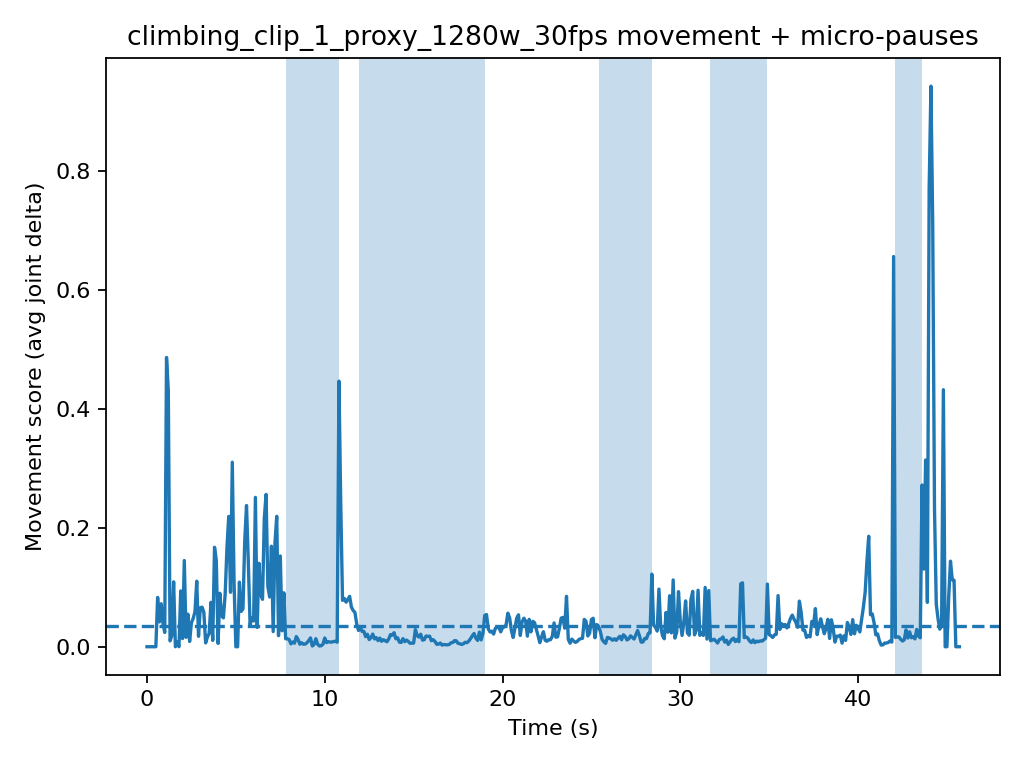

The table this chart was drawn from, first rows:
t, movement, has_pose, is_moving, is_paused
0.0, 0.0, True, False, True
0.1, 0.0, True, False, True
0.2, 0.0, True, False, True
0.3, 0.0, True, False, True
0.4, 0.0, True, False, True
0.5, 0.0, True, False, True
0.6, 0.08287, True, True, False
0.7, 0.04164, True, True, False
0.8, 0.07227, True, True, False
0.9, 0.03991, True, True, False
1.0, 0.02397, True, False, True
1.1, 0.4863, True, True, False
1.2, 0.431, True, True, False
1.3, 0.00979, True, False, True
1.4, 0.01899, True, False, True
1.5, 0.1091, True, True, False
1.6, 0.0, True, False, True
1.7, 0.008263, True, False, True
1.8, 0.0, True, False, True
1.9, 0.09383, True, True, False
2.0, 0.01375, True, False, True
2.1, 0.1449, True, True, False
2.2, 0.01587, True, False, True
2.3, 0.05479, True, True, False
2.4, 0.00879, True, False, True
2.5, 0.04038, True, True, False
2.6, 0.04761, True, True, False
2.7, 0.05861, True, True, False
2.8, 0.1101, True, True, False
2.9, 0.01749, True, False, True
3.0, 0.06542, True, True, False
3.1, 0.0665, True, True, False
3.2, 0.05771, True, True, False
3.3, 0.006393, True, False, True
3.4, 0.01614, True, False, True
3.5, 0.02267, True, False, True
3.6, 0.07454, True, True, False
3.7, 0.01063, True, False, True
3.8, 0.1672, True, True, False
3.9, 0.1452, True, True, False
4.0, 0.00559, True, False, True
4.1, 0.08983, True, True, False
4.2, 0.0521, True, True, False
4.3, 0.04856, True, True, False
4.4, 0.0887, True, True, False
4.5, 0.1667, True, True, False
4.6, 0.2191, True, True, False
4.7, 0.09152, True, True, False
4.8, 0.3102, True, True, False
4.9, 0.1069, True, True, False
5.0, 0.0, False, False, True
5.1, 0.0, True, False, True
5.2, 0.1086, True, True, False
5.3, 0.05939, True, True, False
5.4, 0.06349, True, True, False
5.5, 0.1779, True, True, False
5.6, 0.2374, True, True, False
5.7, 0.1433, True, True, False
5.8, 0.03667, True, True, False
5.9, 0.04817, True, True, False
... 398 more rows
